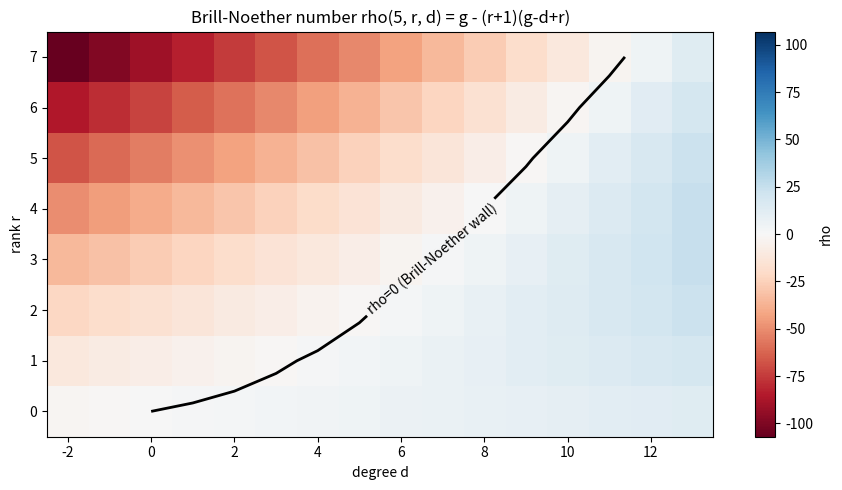

Write the Python code that produced this figure.
"""Visualize the Brill-Noether number rho(g,r,d) as a heatmap over (r,d),
highlighting the rho=0 Brill-Noether wall and the Serre-duality symmetry."""
import numpy as np
import matplotlib.pyplot as plt

def bn_number(g: int, r: int, d: int) -> int:
    return g - (r + 1) * (g - d + r)

g = 5
rs = range(0, 8)
ds = range(-2, 14)
M = np.array([[bn_number(g, r, d) for d in ds] for r in rs])

fig, ax = plt.subplots(figsize=(9, 5))
im = ax.imshow(M, origin="lower", aspect="auto", cmap="RdBu",
               extent=[min(ds) - 0.5, max(ds) + 0.5, min(rs) - 0.5, max(rs) + 0.5],
               vmin=-abs(M).max(), vmax=abs(M).max())
cs = ax.contour(list(ds), list(rs), M, levels=[0], colors="black", linewidths=2)
ax.clabel(cs, fmt="rho=0 (Brill-Noether wall)")
ax.set_xlabel("degree d")
ax.set_ylabel("rank r")
ax.set_title(f"Brill-Noether number rho({g}, r, d) = g - (r+1)(g-d+r)")
fig.colorbar(im, label="rho")
plt.tight_layout()
plt.savefig("brill_noether_heatmap.png", dpi=150)
print("Saved brill_noether_heatmap.png")
